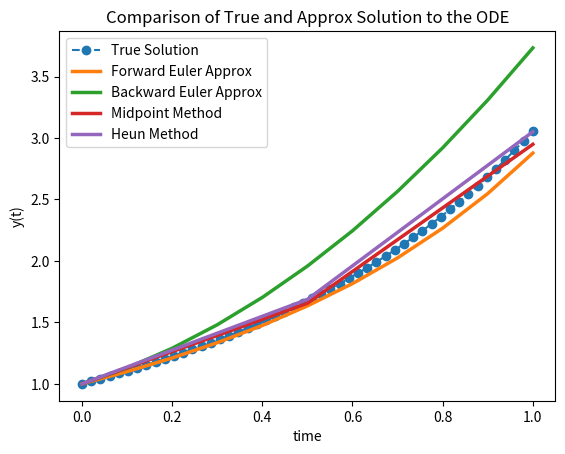

This figure's Python source:
# -*- coding: utf-8 -*-
"""
Created on Fri May 27 03:01:12 2022

[redacted]
"""

import matplotlib.pyplot as plt
import numpy as np
from scipy.integrate import odeint

# TRUE SOLUTION
# function that returns dy/dt
def model(y,tt):
    dydt = y*tt + 1.0
    #dydt = 1 + tt**2
    return dydt

# initial condition
y0 = 1

# time points
tt = np.linspace(0,1)

# solve ODE
y = odeint(model,y0,tt)

# plot results
figure = plt.figure(facecolor="white")

plt.plot(tt,y, label="True Solution", linestyle='--', marker='o')
plt.xlabel('time')
plt.ylabel('y(t)')
plt.title("Comparison of True and Approx Solution to the ODE")
plt.legend(loc="upper left")

# NUMERICAL ANALYSIS

def dy_dt(t,y_t):
        return t*y_t + 1
        #return 1 + t**2

t_range = (0,1)

initial_value_pair = (t_range[0],1)

euler_stepsize = 0.10
backeuler_stepsize = 0.10
midpoint_stepsize = 0.50
heun_stepsize = 0.50
# runge_kutta_stepsize = 0.50

#Draw Euler solution

h=euler_stepsize
euler_t_range = np.arange(t_range[0],t_range[1]+h/1000., h)
euler_y_vals = np.array([initial_value_pair[1]])

for k in euler_t_range:
        if k == t_range[0]:
                continue
        else:
                next_entry = euler_y_vals[-1] + h*dy_dt(k-h,euler_y_vals[-1])
                euler_y_vals = np.append (euler_y_vals, next_entry)

plt.plot(euler_t_range,euler_y_vals, linewidth=2.5, label="Forward Euler Approx")
plt.xlabel('time')
plt.ylabel('y(t)')
plt.title("Comparison of True and Approx Solution to the ODE")
plt.legend(loc="upper left")

#Draw Backward Euler solution

h=backeuler_stepsize
backeuler_t_range = np.arange(t_range[0],t_range[1]+h/1000., h)
backeuler_y_vals = np.array([initial_value_pair[1]])

for k in backeuler_t_range:
        if k == t_range[0]:
                continue
        else:
                next_entry = backeuler_y_vals[-1] + h*dy_dt(k,euler_y_vals[-1]+ h*dy_dt(k-h,euler_y_vals[-1]))
                backeuler_y_vals = np.append (backeuler_y_vals, next_entry)

plt.plot(backeuler_t_range,backeuler_y_vals, linewidth=2.5, label="Backward Euler Approx")
plt.xlabel('time')
plt.ylabel('y(t)')
plt.title("Comparison of True and Approx Solution to the ODE")
plt.legend(loc="upper left")


#Draw Midpoint solution

h=midpoint_stepsize
midpoint_t_range=np.arange(t_range[0],t_range[1]+h/1000.,h)
midpoint_y_vals=np.array([initial_value_pair[1]])

for k in midpoint_t_range:
        if k == t_range[0]:
                continue
        else:
                next_entry = midpoint_y_vals[-1] + h*dy_dt(k-h+h/2,midpoint_y_vals[-1] + h/2*dy_dt(k-h,midpoint_y_vals[-1]))
                midpoint_y_vals = np.append(midpoint_y_vals, next_entry)

plt.plot(midpoint_t_range, midpoint_y_vals, linewidth=2.5, label="Midpoint Method")
plt.xlabel('time')
plt.ylabel('y(t)')
plt.title("Comparison of True and Approx Solution to the ODE")
plt.legend(loc="upper left")

#Draw Heun's Predictor-Corrector solution

h=heun_stepsize
heun_t_range=np.arange(t_range[0],t_range[1]+h/1000.,h)
heun_y_vals=np.array([initial_value_pair[1]])

for k in heun_t_range:
        if k == t_range[0]:
                continue
        else:
                next_entry = heun_y_vals[-1] + h/2*((dy_dt(k-h,heun_y_vals[-1])+(dy_dt(k,heun_y_vals[-1] + h*dy_dt(k-h,heun_y_vals[-1])))))
                heun_y_vals = np.append(heun_y_vals, next_entry)

plt.plot(heun_t_range, heun_y_vals, linewidth=2.5, label="Heun Method")
plt.xlabel('time')
plt.ylabel('y(t)')
plt.title("Comparison of True and Approx Solution to the ODE")
plt.legend(loc="upper left")

#Draw Runge-Kutta solution

# h=runge_kutta_stepsize
# rk_t_range = np.arange(t_range[0],t_range[1]+h/1000.,h)
# rk_y_vals = np.array([initial_value_pair[1]])

# for k in rk_t_range:
#         if k==t_range[0]:
#                 continue
#         else:
#                 k_1 = dy_dt(k-h,rk_y_vals[-1])
#                 k_2 = dy_dt(k-h + h/2, rk_y_vals[-1] + h/2*k_1)
#                 k_3 = dy_dt(k-h + h/2, rk_y_vals[-1] + h/2*k_2)
#                 k_4 = dy_dt(k-h + h, rk_y_vals[-1] + h*k_3)
#                 next_entry = rk_y_vals[-1] + 1./6*h*(k_1 + 2*k_2 + 2*k_3 + k_4)
#                 rk_y_vals = np.append(rk_y_vals, next_entry)

# plt.plot(rk_t_range, rk_y_vals, linewidth=2.5, label="Runge Kutta Method")
plt.xlabel('time')
plt.ylabel('y(t)')
plt.title("Comparison of True and Approx Solution to the ODE")
plt.legend(loc="upper left")
plt.show()